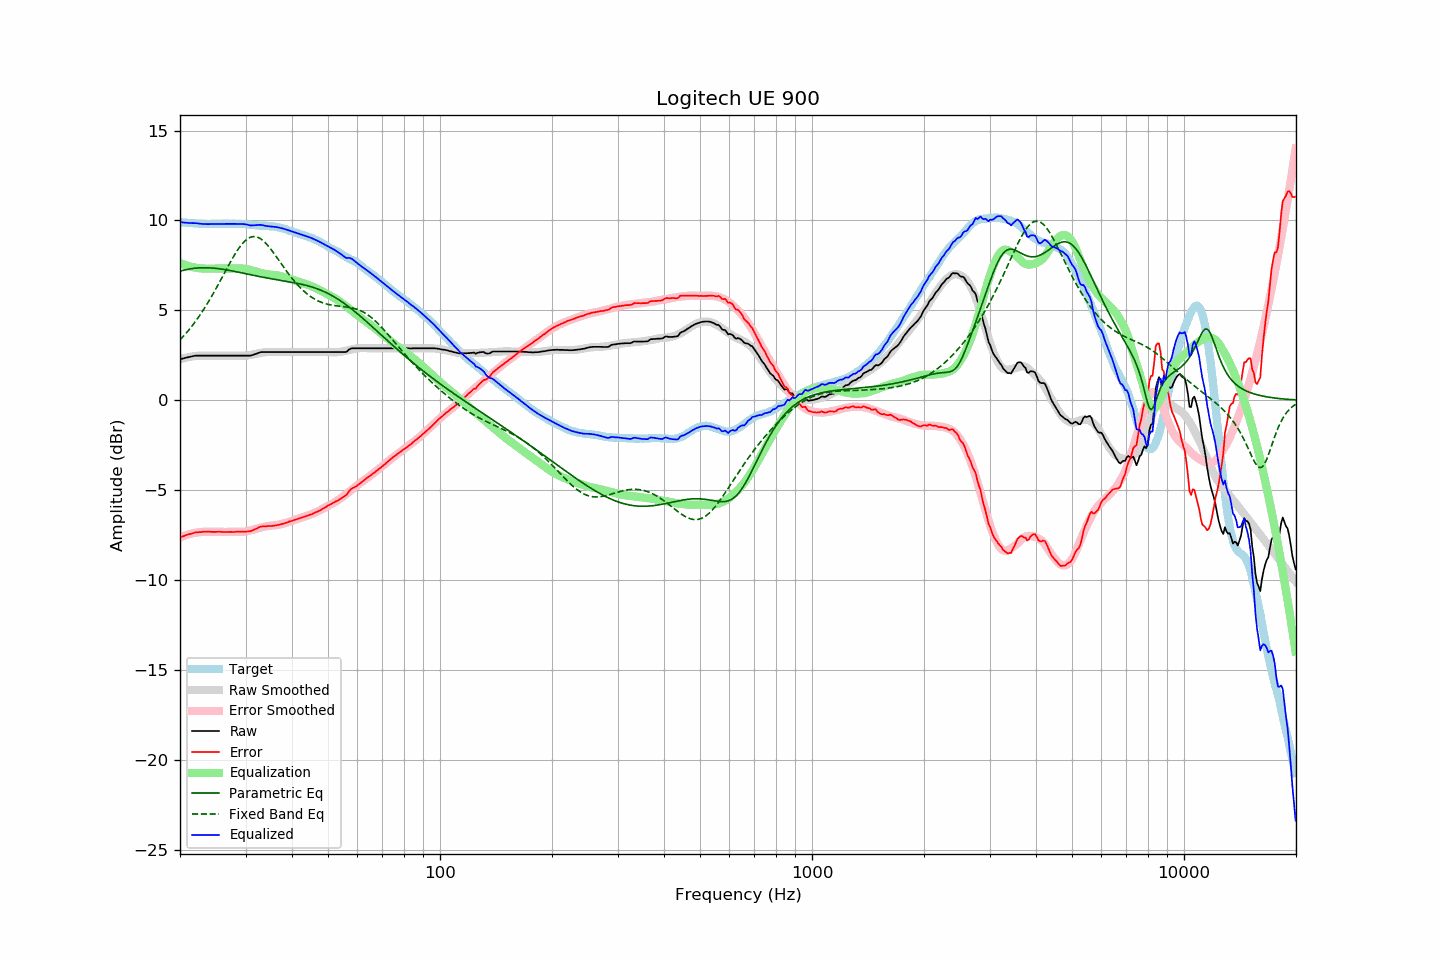

The table this chart was drawn from, first rows:
frequency, raw, error, smoothed, error_smoothed, equalization, parametric_eq, fixed_band_eq, equalized_raw, equalized_smoothed, target
20.00, 2.28, -7.63, 2.28, -7.63, 7.63, 7.17, 3.35, 9.91, 9.91, 9.91
20.20, 2.30, -7.60, 2.30, -7.60, 7.60, 7.20, 3.45, 9.89, 9.90, 9.90
20.40, 2.32, -7.57, 2.33, -7.56, 7.56, 7.22, 3.54, 9.88, 9.89, 9.89
20.61, 2.35, -7.54, 2.35, -7.53, 7.53, 7.25, 3.64, 9.88, 9.88, 9.88
20.81, 2.37, -7.49, 2.37, -7.50, 7.50, 7.27, 3.74, 9.87, 9.87, 9.86
21.02, 2.39, -7.47, 2.39, -7.47, 7.47, 7.28, 3.85, 9.86, 9.86, 9.86
21.23, 2.41, -7.44, 2.41, -7.45, 7.45, 7.30, 3.96, 9.85, 9.85, 9.85
21.44, 2.43, -7.43, 2.42, -7.42, 7.42, 7.31, 4.07, 9.85, 9.85, 9.86
21.66, 2.45, -7.40, 2.44, -7.40, 7.40, 7.33, 4.19, 9.85, 9.84, 9.85
21.87, 2.47, -7.37, 2.45, -7.38, 7.38, 7.34, 4.30, 9.85, 9.83, 9.84
22.09, 2.48, -7.35, 2.46, -7.37, 7.37, 7.35, 4.43, 9.84, 9.83, 9.83
22.31, 2.48, -7.35, 2.47, -7.35, 7.35, 7.36, 4.55, 9.83, 9.82, 9.83
22.54, 2.48, -7.34, 2.48, -7.34, 7.34, 7.36, 4.68, 9.82, 9.82, 9.82
22.76, 2.48, -7.34, 2.48, -7.33, 7.33, 7.36, 4.81, 9.81, 9.81, 9.81
22.99, 2.48, -7.33, 2.48, -7.33, 7.33, 7.37, 4.95, 9.80, 9.81, 9.80
23.22, 2.48, -7.31, 2.48, -7.32, 7.32, 7.37, 5.09, 9.80, 9.80, 9.79
23.45, 2.48, -7.32, 2.48, -7.32, 7.32, 7.37, 5.23, 9.79, 9.80, 9.80
23.69, 2.48, -7.31, 2.48, -7.31, 7.31, 7.37, 5.37, 9.79, 9.80, 9.79
23.92, 2.48, -7.31, 2.48, -7.31, 7.31, 7.36, 5.52, 9.79, 9.80, 9.79
24.16, 2.48, -7.32, 2.48, -7.32, 7.32, 7.36, 5.67, 9.79, 9.80, 9.80
24.40, 2.48, -7.33, 2.48, -7.32, 7.32, 7.35, 5.83, 9.80, 9.80, 9.81
24.65, 2.48, -7.33, 2.48, -7.32, 7.32, 7.34, 5.98, 9.80, 9.80, 9.80
24.89, 2.48, -7.32, 2.48, -7.32, 7.32, 7.33, 6.14, 9.80, 9.80, 9.80
25.14, 2.48, -7.32, 2.48, -7.32, 7.32, 7.33, 6.30, 9.80, 9.80, 9.80
25.39, 2.48, -7.32, 2.48, -7.32, 7.32, 7.31, 6.47, 9.80, 9.80, 9.80
25.65, 2.48, -7.32, 2.48, -7.33, 7.33, 7.30, 6.63, 9.80, 9.80, 9.80
25.91, 2.48, -7.33, 2.48, -7.33, 7.33, 7.29, 6.80, 9.81, 9.81, 9.80
26.16, 2.48, -7.33, 2.48, -7.33, 7.33, 7.28, 6.97, 9.81, 9.81, 9.81
26.43, 2.48, -7.33, 2.48, -7.33, 7.33, 7.26, 7.13, 9.81, 9.81, 9.81
26.69, 2.48, -7.33, 2.48, -7.33, 7.33, 7.25, 7.30, 9.81, 9.81, 9.81
26.96, 2.48, -7.33, 2.48, -7.33, 7.33, 7.23, 7.47, 9.80, 9.80, 9.81
27.23, 2.48, -7.33, 2.48, -7.33, 7.33, 7.21, 7.63, 9.80, 9.80, 9.80
27.50, 2.48, -7.32, 2.48, -7.33, 7.33, 7.20, 7.79, 9.80, 9.80, 9.80
27.77, 2.48, -7.33, 2.48, -7.33, 7.33, 7.18, 7.94, 9.80, 9.80, 9.81
28.05, 2.48, -7.33, 2.48, -7.33, 7.33, 7.16, 8.09, 9.81, 9.80, 9.81
28.33, 2.48, -7.31, 2.47, -7.33, 7.33, 7.14, 8.24, 9.81, 9.80, 9.79
28.62, 2.48, -7.31, 2.47, -7.33, 7.33, 7.13, 8.37, 9.81, 9.80, 9.79
28.90, 2.48, -7.32, 2.47, -7.33, 7.33, 7.11, 8.50, 9.81, 9.80, 9.80
29.19, 2.48, -7.32, 2.47, -7.32, 7.32, 7.09, 8.62, 9.80, 9.79, 9.79
29.48, 2.48, -7.31, 2.47, -7.32, 7.32, 7.07, 8.73, 9.80, 9.79, 9.79
29.78, 2.48, -7.31, 2.47, -7.31, 7.31, 7.05, 8.82, 9.79, 9.79, 9.79
30.08, 2.48, -7.32, 2.48, -7.30, 7.30, 7.03, 8.91, 9.78, 9.78, 9.79
30.38, 2.48, -7.30, 2.49, -7.28, 7.28, 7.01, 8.98, 9.76, 9.77, 9.78
30.68, 2.48, -7.29, 2.50, -7.26, 7.26, 6.99, 9.03, 9.74, 9.77, 9.77
30.99, 2.48, -7.28, 2.52, -7.24, 7.24, 6.98, 9.07, 9.72, 9.76, 9.76
31.30, 2.51, -7.24, 2.54, -7.22, 7.22, 6.96, 9.09, 9.72, 9.75, 9.75
31.61, 2.54, -7.21, 2.55, -7.19, 7.19, 6.94, 9.10, 9.73, 9.74, 9.74
31.93, 2.57, -7.16, 2.57, -7.16, 7.16, 6.92, 9.09, 9.73, 9.74, 9.73
32.24, 2.60, -7.13, 2.59, -7.14, 7.14, 6.90, 9.07, 9.73, 9.73, 9.73
32.57, 2.64, -7.07, 2.61, -7.11, 7.11, 6.88, 9.04, 9.75, 9.72, 9.71
32.89, 2.67, -7.04, 2.63, -7.09, 7.09, 6.87, 8.99, 9.75, 9.71, 9.71
33.22, 2.68, -7.02, 2.64, -7.06, 7.06, 6.85, 8.92, 9.74, 9.71, 9.70
33.55, 2.68, -7.02, 2.66, -7.04, 7.04, 6.83, 8.85, 9.72, 9.70, 9.70
33.89, 2.68, -7.02, 2.67, -7.02, 7.02, 6.82, 8.76, 9.70, 9.70, 9.70
34.23, 2.68, -7.01, 2.68, -7.01, 7.01, 6.80, 8.67, 9.69, 9.69, 9.68
34.57, 2.68, -7.00, 2.69, -7.00, 7.00, 6.78, 8.57, 9.68, 9.68, 9.68
34.92, 2.68, -6.99, 2.69, -6.99, 6.99, 6.77, 8.46, 9.67, 9.68, 9.67
35.27, 2.68, -7.00, 2.69, -6.98, 6.98, 6.75, 8.34, 9.66, 9.67, 9.68
35.62, 2.68, -6.98, 2.69, -6.97, 6.97, 6.74, 8.22, 9.65, 9.66, 9.66
35.97, 2.68, -6.97, 2.68, -6.96, 6.96, 6.72, 8.10, 9.64, 9.64, 9.65
... 635 more rows
